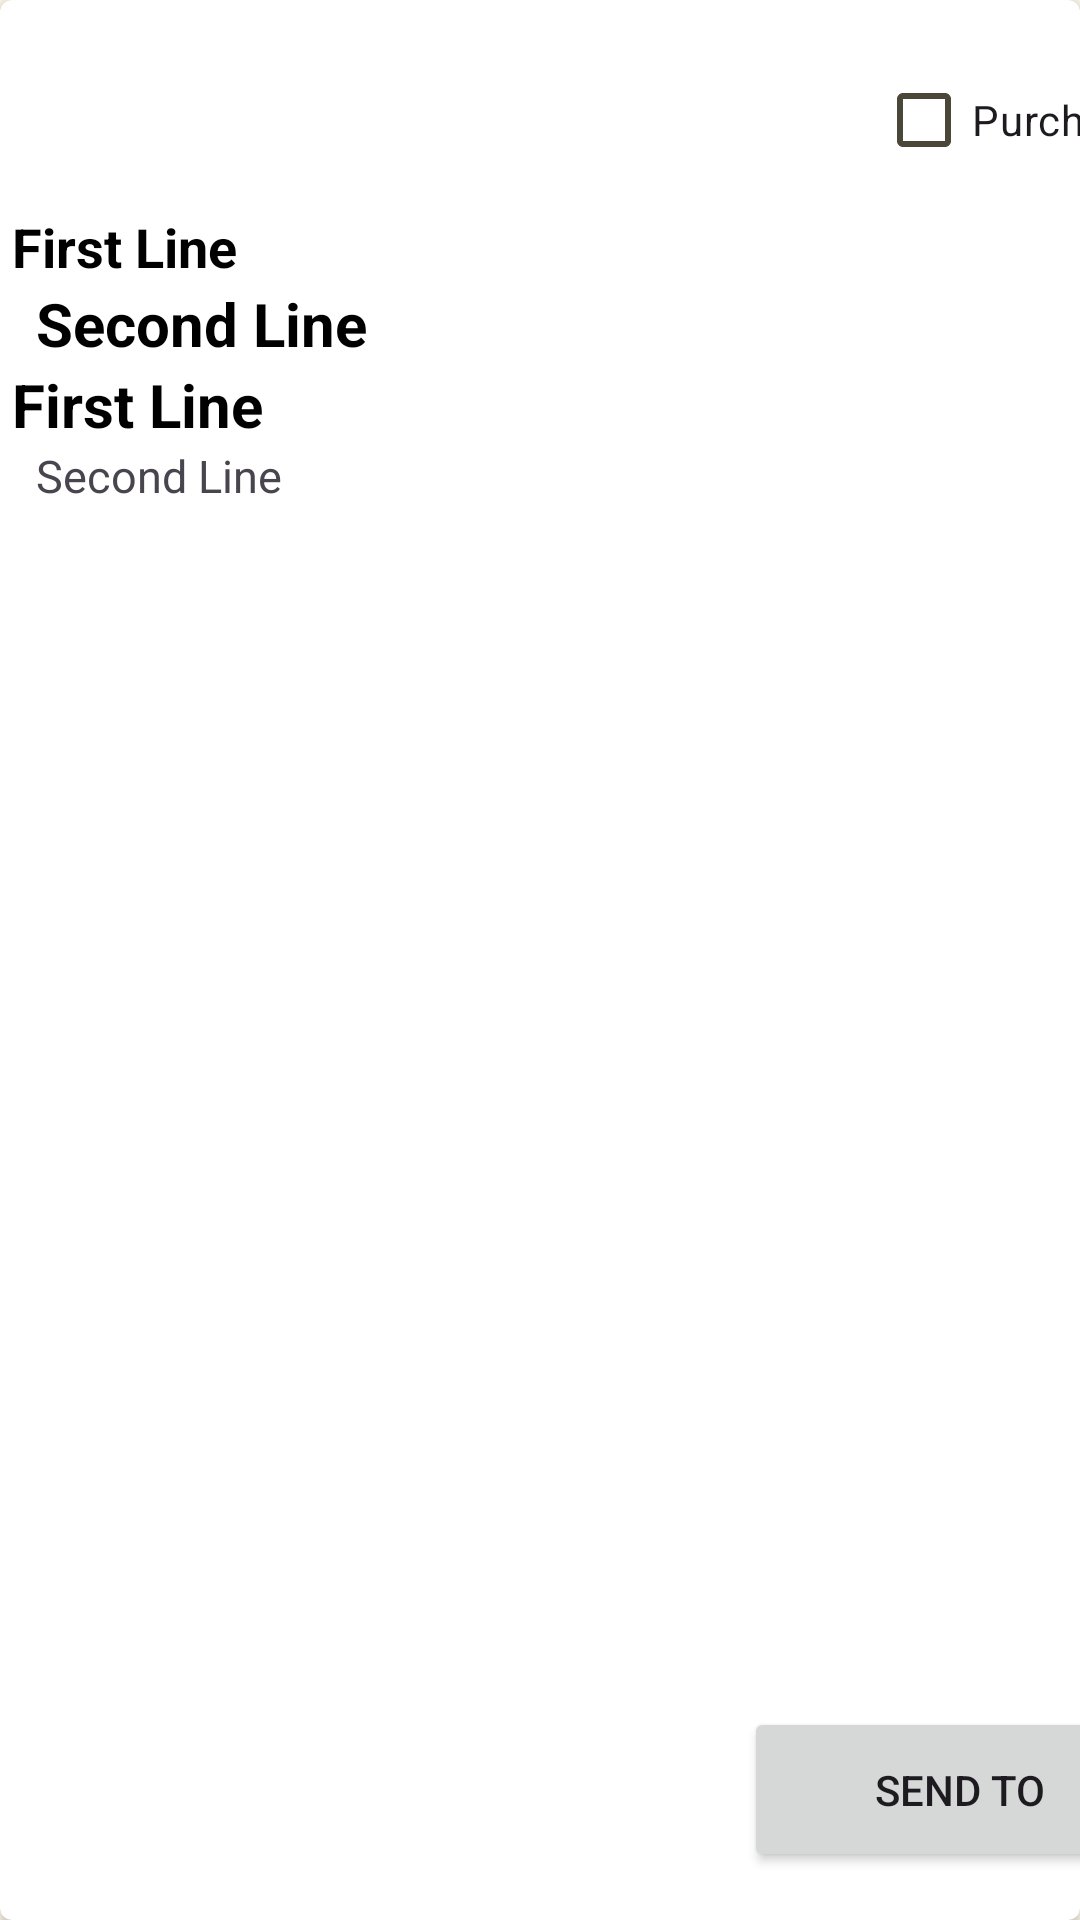

Android layout source for this screen:
<!-- AndroidManifest.xml: application theme Theme.SuitCaseApp -->
<!-- res/layout/activity_to_do_item.xml -->
<?xml version="1.0" encoding="utf-8"?>
<androidx.cardview.widget.CardView xmlns:android="http://schemas.android.com/apk/res/android"
    xmlns:app="http://schemas.android.com/apk/res-auto"
    xmlns:tools="http://schemas.android.com/tools"
    android:layout_width="match_parent"
    android:layout_height="wrap_content"
    app:cardCornerRadius="4dp"
    android:layout_marginBottom="4dp"
    >

    <androidx.constraintlayout.widget.ConstraintLayout
        android:layout_width="match_parent"
        android:layout_height="match_parent">

        <CheckBox
            android:id="@+id/checkBox"
            android:layout_width="wrap_content"
            android:layout_height="wrap_content"
            android:layout_marginStart="292dp"
            android:layout_marginTop="16dp"
            android:text="Purchased"
            app:layout_constraintStart_toStartOf="parent"
            app:layout_constraintTop_toTopOf="parent" />

        <Button
            android:id="@+id/send_to"
            android:layout_width="144dp"
            android:layout_height="55dp"
            android:layout_marginStart="248dp"
            android:layout_marginBottom="16dp"
            android:text="Send To"
            app:layout_constraintBottom_toBottomOf="parent"
            app:layout_constraintStart_toStartOf="parent" />

    </androidx.constraintlayout.widget.ConstraintLayout>

    <LinearLayout
        android:layout_width="match_parent"
        android:layout_height="match_parent"
        android:layout_margin="4dp"
        android:orientation="vertical">

        <ImageView
            android:id="@+id/item_image"
            android:layout_width="105dp"
            android:layout_height="66dp"
            android:src="@drawable/default_pic" />

        <TextView
            android:layout_width="wrap_content"
            android:layout_height="wrap_content"
            android:layout_alignParentTop="true"
            android:text="First Line"
            android:textColor="@android:color/black"
            android:textSize="18sp"
            android:textStyle="bold"
            android:id="@+id/dateAdded"/>

        <TextView
            android:id="@+id/todoPrice"
            android:layout_width="wrap_content"
            android:layout_height="wrap_content"
            android:layout_marginLeft="8sp"
            android:text="Second Line"
            android:textColor="@color/colorBlack"
            android:textSize="20sp"
            android:textStyle="bold" />

        <TextView
            android:id="@+id/todoTitle"
            android:layout_width="wrap_content"
            android:layout_height="wrap_content"
            android:layout_alignParentTop="true"
            android:text="First Line"
            android:textColor="@color/colorBlack"
            android:textSize="20sp"
            android:textStyle="bold" />

        <TextView
            android:layout_width="wrap_content"
            android:layout_height="wrap_content"
            android:layout_below="@+id/textView1"
            android:text="Second Line"
            android:textSize="15sp"
            android:id="@+id/todoDesc"
            android:layout_marginStart="8dp"/>


    </LinearLayout>

</androidx.cardview.widget.CardView>
<!-- resources referenced by this layout -->
<resources>
  <color name="colorBlack">#000000</color>
  <style name="Theme.SuitCaseApp" parent="Base.Theme.SuitCaseApp" />
  <color name="md_theme_primary">#FF8400</color>
  <color name="md_theme_onPrimary">#FFFFFF</color>
  <color name="md_theme_primaryContainer">#F6E388</color>
  <color name="md_theme_onPrimaryContainer">#211B00</color>
  <color name="md_theme_secondary">#2E6A44</color>superm
  <color name="md_theme_onSecondary">#FFFFFF</color>
  <color name="md_theme_secondaryContainer">#B1F1C1</color>
  <color name="md_theme_onSecondaryContainer">#00210E</color>
  <color name="md_theme_tertiary">#426650</color>
  <color name="md_theme_onTertiary">#FFFFFF</color>
  <color name="md_theme_tertiaryContainer">#C4ECCF</color>
  <color name="md_theme_onTertiaryContainer">#002111</color>
  <color name="md_theme_error">#BA1A1A</color>
  <color name="md_theme_onError">#FFFFFF</color>
  <color name="md_theme_errorContainer">#FFDAD6</color>
  <color name="md_theme_onErrorContainer">#410002</color>
  <color name="md_theme_background">#FFF9EC</color>
  <color name="md_theme_onBackground">#1E1C13</color>
  <color name="md_theme_surface">#FFF9EC</color>
  <color name="md_theme_onSurface">#1E1C13</color>
  <color name="md_theme_surfaceVariant">#E9E2D0</color>
  <color name="md_theme_onSurfaceVariant">#4A4739</color>
  <color name="md_theme_outline">#7C7768</color>
  <color name="md_theme_outlineVariant">#CDC6B4</color>
  <color name="md_theme_inverseSurface">#333027</color>
  <color name="md_theme_inverseOnSurface">#F7F0E2</color>
  <color name="md_theme_inversePrimary">#D9C76F</color>
  <color name="md_theme_primaryFixed">#F6E388</color>
  <color name="md_theme_onPrimaryFixed">#211B00</color>
  <color name="md_theme_primaryFixedDim">#D9C76F</color>
  <color name="md_theme_onPrimaryFixedVariant">#524600</color>
  <color name="md_theme_secondaryFixed">#B1F1C1</color>
  <color name="md_theme_onSecondaryFixed">#00210E</color>
  <color name="md_theme_secondaryFixedDim">#96D5A6</color>
  <color name="md_theme_onSecondaryFixedVariant">#12512E</color>
  <color name="md_theme_tertiaryFixed">#C4ECCF</color>
  <color name="md_theme_onTertiaryFixed">#002111</color>
  <color name="md_theme_tertiaryFixedDim">#A8D0B4</color>
  <color name="md_theme_onTertiaryFixedVariant">#2B4E39</color>
  <color name="md_theme_surfaceDim">#DFD9CC</color>
  <color name="md_theme_surfaceBright">#FFF9EC</color>
  <color name="md_theme_surfaceContainerLowest">#FFFFFF</color>
  <color name="md_theme_surfaceContainerLow">#FAF3E5</color>
  <color name="md_theme_surfaceContainer">#F4EDDF</color>
  <color name="md_theme_surfaceContainerHigh">#EEE8DA</color>
  <color name="md_theme_surfaceContainerHighest">#E8E2D4</color>
</resources>
